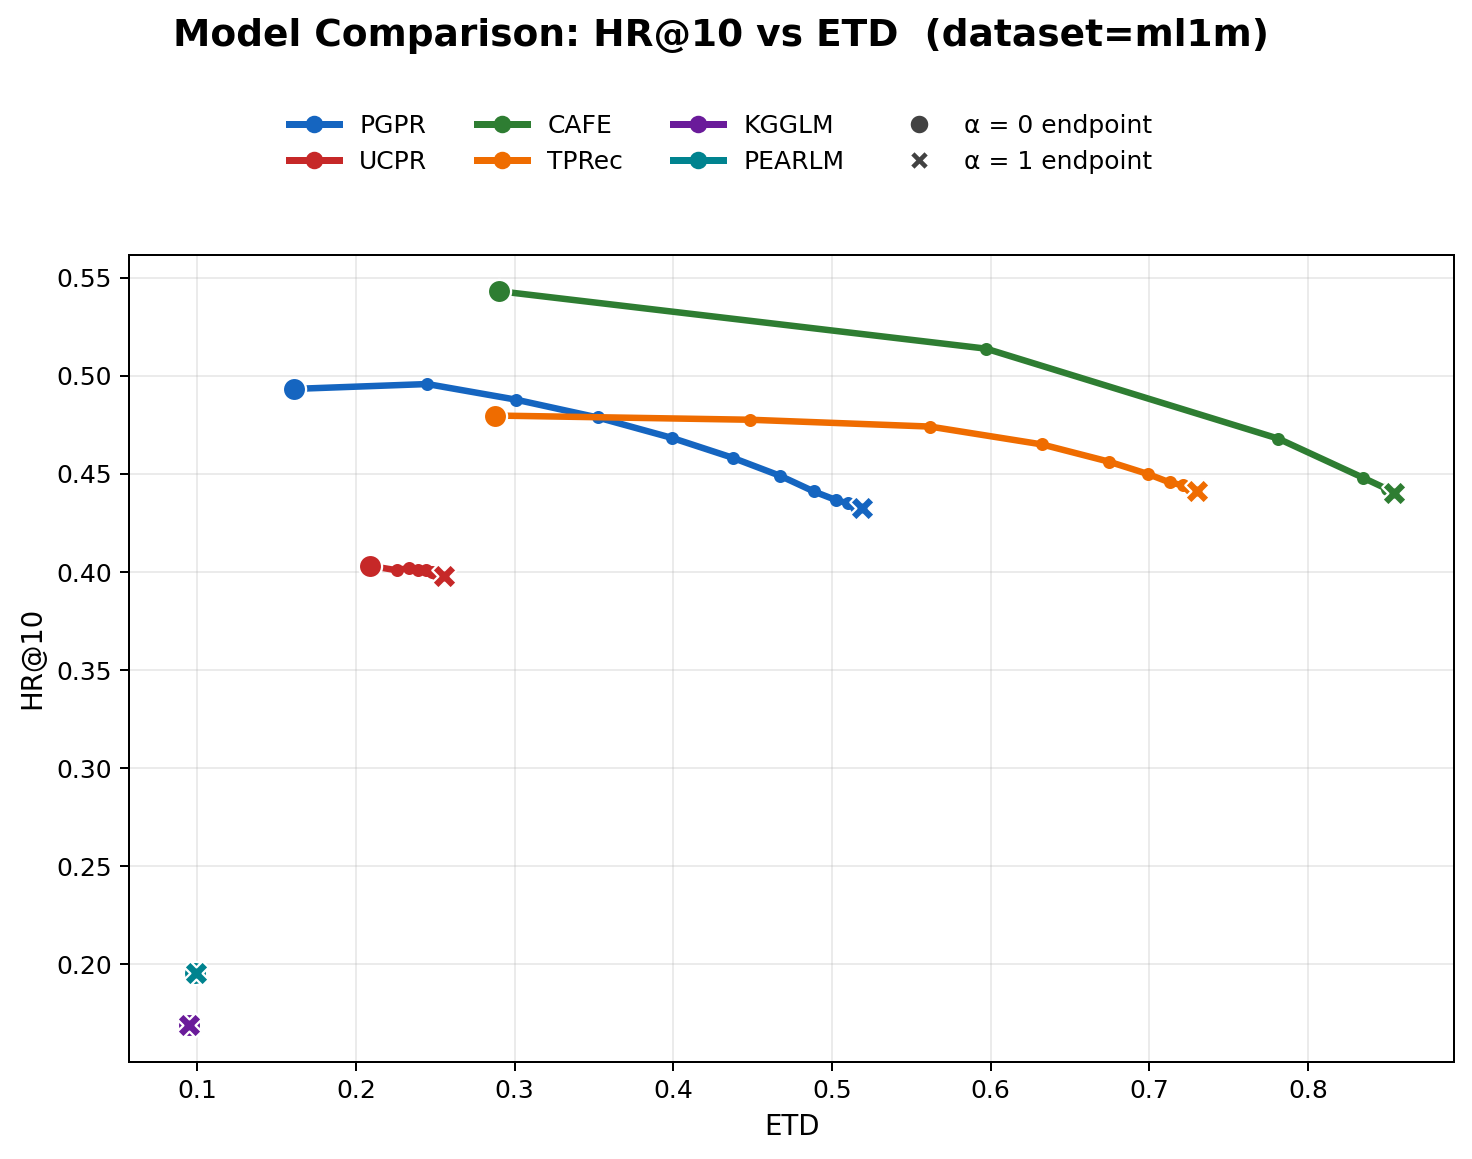

The data file committed next to this chart (first rows):
model, alpha, hr, ETD
PGPR, 0.0000, 0.4932, 0.1611
PGPR, 0.0500, 0.4957, 0.2449
PGPR, 0.1000, 0.4877, 0.3007
PGPR, 0.1500, 0.4786, 0.3523
PGPR, 0.2000, 0.4682, 0.3991
PGPR, 0.2500, 0.4581, 0.4373
PGPR, 0.3000, 0.4488, 0.4674
PGPR, 0.3500, 0.4409, 0.4886
PGPR, 0.4000, 0.4366, 0.5023
PGPR, 0.4500, 0.4348, 0.5102
PGPR, 0.5000, 0.4331, 0.5152
PGPR, 0.5500, 0.4326, 0.5174
PGPR, 0.6000, 0.4325, 0.5184
PGPR, 0.6500, 0.4325, 0.5190
PGPR, 0.7000, 0.4323, 0.5191
PGPR, 0.7500, 0.4323, 0.5191
PGPR, 0.8000, 0.4323, 0.5191
PGPR, 0.8500, 0.4323, 0.5191
PGPR, 0.9000, 0.4323, 0.5191
PGPR, 0.9500, 0.4323, 0.5191
PGPR, 1, 0.4323, 0.5191
UCPR, 0.0000, 0.4030, 0.2088
UCPR, 0.0500, 0.4007, 0.2261
UCPR, 0.1000, 0.4020, 0.2331
UCPR, 0.1500, 0.4008, 0.2393
UCPR, 0.2000, 0.4007, 0.2443
UCPR, 0.2500, 0.4000, 0.2478
UCPR, 0.3000, 0.3993, 0.2500
UCPR, 0.3500, 0.3990, 0.2519
UCPR, 0.4000, 0.3985, 0.2532
UCPR, 0.4500, 0.3982, 0.2544
UCPR, 0.5000, 0.3978, 0.2551
UCPR, 0.5500, 0.3978, 0.2554
UCPR, 0.6000, 0.3978, 0.2554
UCPR, 0.6500, 0.3978, 0.2555
UCPR, 0.7000, 0.3978, 0.2555
UCPR, 0.7500, 0.3978, 0.2555
UCPR, 0.8000, 0.3978, 0.2555
UCPR, 0.8500, 0.3978, 0.2555
UCPR, 0.9000, 0.3978, 0.2555
UCPR, 0.9500, 0.3978, 0.2555
UCPR, 1, 0.3978, 0.2555
CAFE, 0.0000, 0.5430, 0.2902
CAFE, 0.0500, 0.5137, 0.5971
CAFE, 0.1000, 0.4679, 0.7811
CAFE, 0.1500, 0.4478, 0.8348
CAFE, 0.2000, 0.4421, 0.8500
CAFE, 0.2500, 0.4407, 0.8534
CAFE, 0.3000, 0.4402, 0.8540
CAFE, 0.3500, 0.4402, 0.8542
CAFE, 0.4000, 0.4402, 0.8542
CAFE, 0.4500, 0.4402, 0.8542
CAFE, 0.5000, 0.4402, 0.8542
CAFE, 0.5500, 0.4402, 0.8542
CAFE, 0.6000, 0.4402, 0.8542
CAFE, 0.6500, 0.4402, 0.8542
CAFE, 0.7000, 0.4402, 0.8542
CAFE, 0.7500, 0.4402, 0.8542
CAFE, 0.8000, 0.4402, 0.8542
CAFE, 0.8500, 0.4402, 0.8542
... 66 more rows
